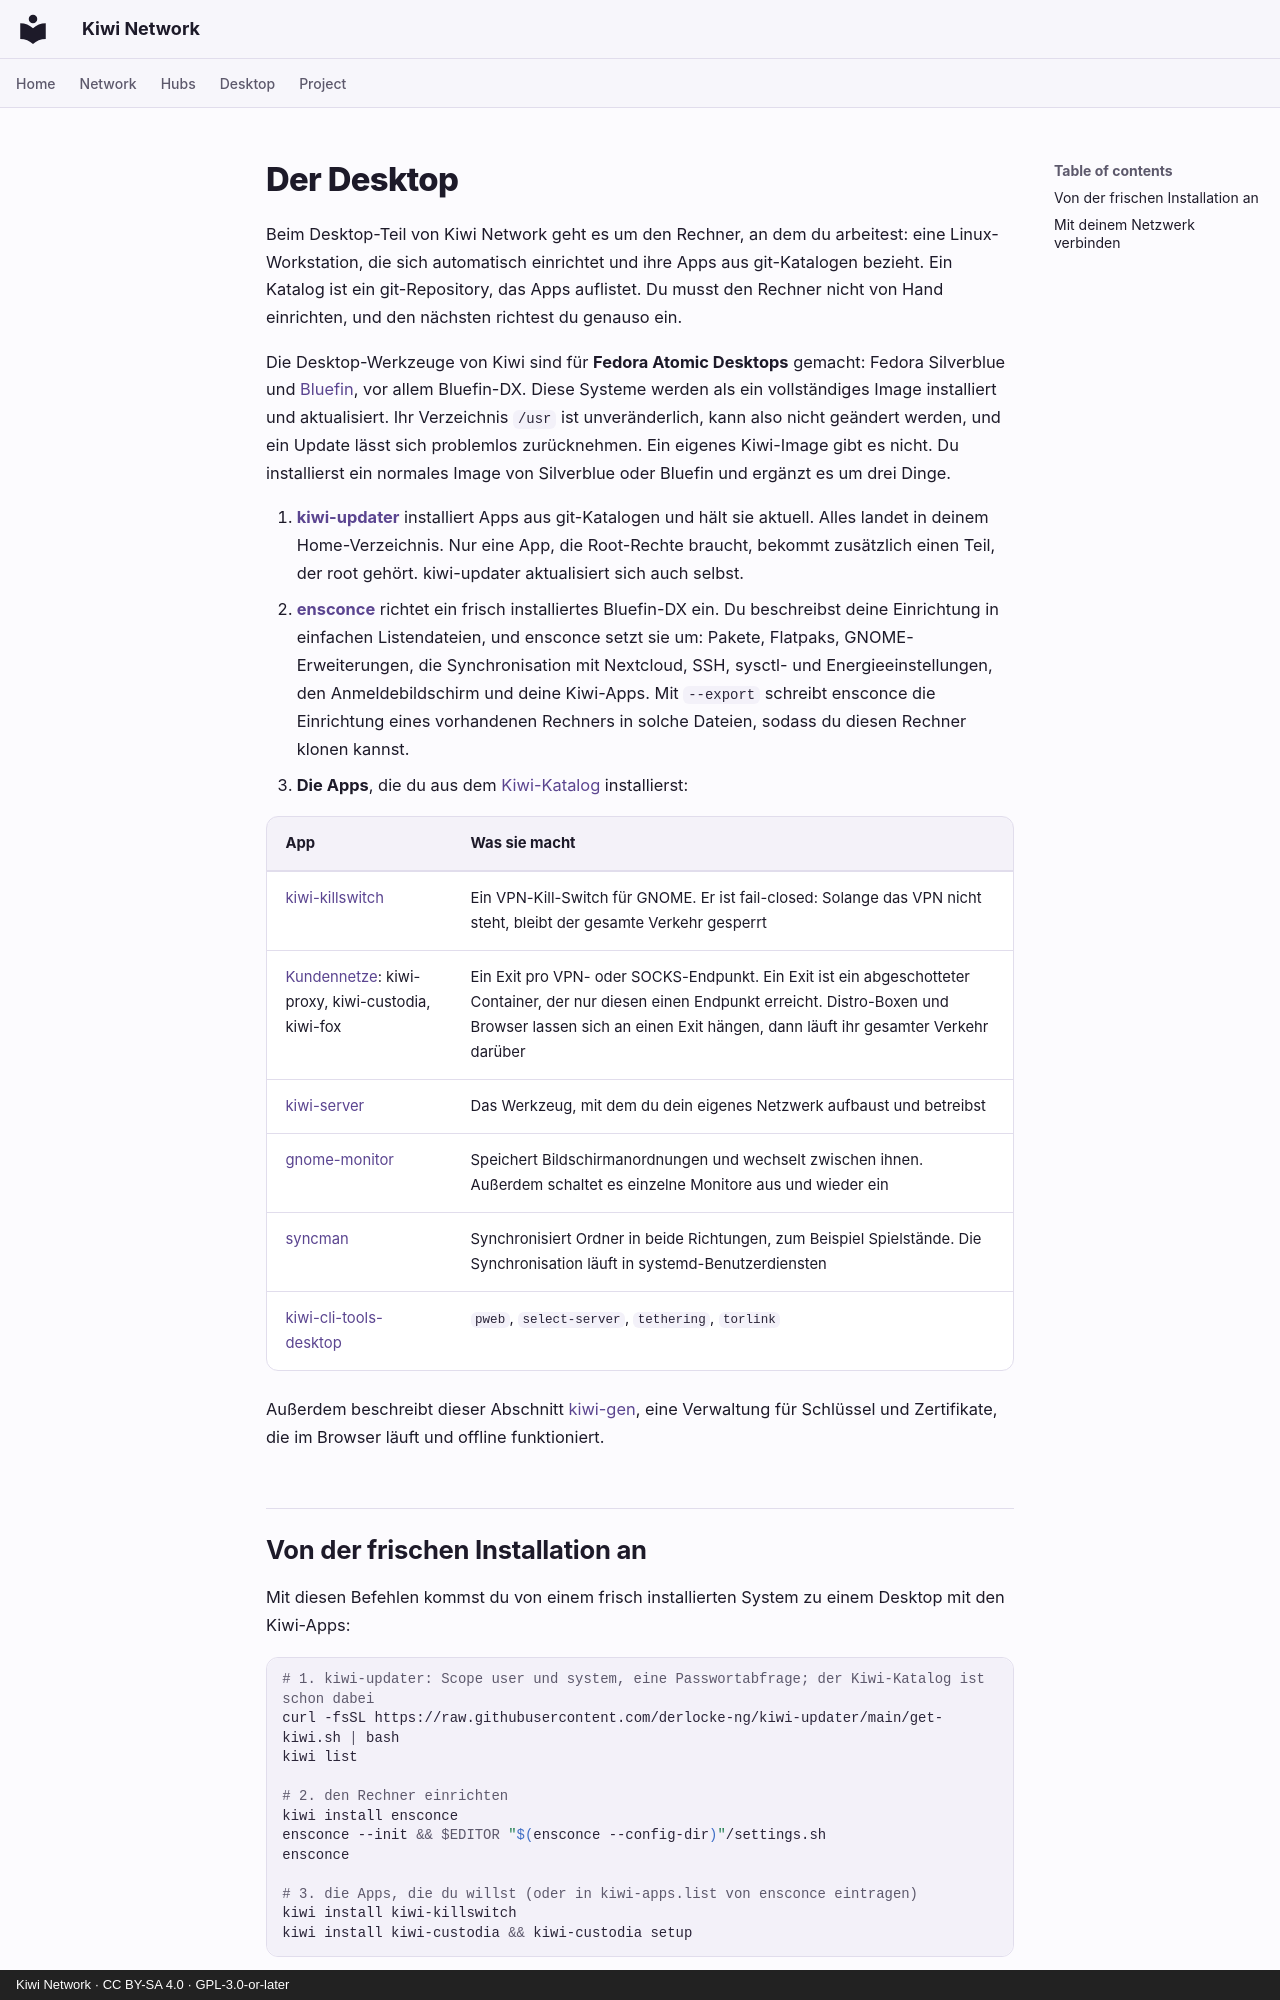

repository: derlocke-ng/kiwi-network · page: desktop/index.de/index.html · generator: mkdocs · copyright: Kiwi Network · CC BY-SA 4.0 · GPL-3.0-or-later

# Der Desktop

Beim Desktop-Teil von Kiwi Network geht es um den Rechner, an dem du arbeitest:
eine Linux-Workstation, die sich automatisch einrichtet und ihre Apps aus
git-Katalogen bezieht. Ein Katalog ist ein git-Repository, das Apps auflistet.
Du musst den Rechner nicht von Hand einrichten, und den nächsten richtest du
genauso ein.

Die Desktop-Werkzeuge von Kiwi sind für **Fedora Atomic Desktops** gemacht:
Fedora Silverblue und [Bluefin](https://projectbluefin.io/), vor allem
Bluefin-DX. Diese Systeme werden als ein vollständiges Image installiert und
aktualisiert. Ihr Verzeichnis `/usr` ist unveränderlich, kann also nicht geändert werden,
und ein Update lässt sich problemlos zurücknehmen. Ein eigenes Kiwi-Image gibt es nicht. Du installierst ein
normales Image von Silverblue oder Bluefin und ergänzt es um drei Dinge.

1. **[kiwi-updater](kiwi-updater.md)** installiert Apps aus git-Katalogen und
   hält sie aktuell. Alles landet in deinem Home-Verzeichnis. Nur eine App, die
   Root-Rechte braucht, bekommt zusätzlich einen Teil, der root gehört.
   kiwi-updater aktualisiert sich auch selbst.
2. **[ensconce](ensconce.md)** richtet ein frisch installiertes Bluefin-DX ein.
   Du beschreibst deine Einrichtung in einfachen Listendateien, und ensconce
   setzt sie um: Pakete, Flatpaks, GNOME-Erweiterungen, die Synchronisation mit
   Nextcloud, SSH, sysctl- und Energieeinstellungen, den Anmeldebildschirm und
   deine Kiwi-Apps. Mit `--export` schreibt ensconce die Einrichtung eines
   vorhandenen Rechners in solche Dateien, sodass du diesen Rechner klonen
   kannst.
3. **Die Apps**, die du aus dem [Kiwi-Katalog](catalogs.md) installierst:

| App | Was sie macht |
|---|---|
| [kiwi-killswitch](kiwi-killswitch.md) | Ein VPN-Kill-Switch für GNOME. Er ist fail-closed: Solange das VPN nicht steht, bleibt der gesamte Verkehr gesperrt |
| [Kundennetze](../clients/index.md): kiwi-proxy, kiwi-custodia, kiwi-fox | Ein Exit pro VPN- oder SOCKS-Endpunkt. Ein Exit ist ein abgeschotteter Container, der nur diesen einen Endpunkt erreicht. Distro-Boxen und Browser lassen sich an einen Exit hängen, dann läuft ihr gesamter Verkehr darüber |
| [kiwi-server](../server/index.md) | Das Werkzeug, mit dem du dein eigenes Netzwerk aufbaust und betreibst |
| [gnome-monitor](gnome-monitor.md) | Speichert Bildschirmanordnungen und wechselt zwischen ihnen. Außerdem schaltet es einzelne Monitore aus und wieder ein |
| [syncman](syncman.md) | Synchronisiert Ordner in beide Richtungen, zum Beispiel Spielstände. Die Synchronisation läuft in systemd-Benutzerdiensten |
| [kiwi-cli-tools-desktop](cli-tools.md) | `pweb`, `select-server`, `tethering`, `torlink` |

Außerdem beschreibt dieser Abschnitt [kiwi-gen](kiwi-gen.md), eine Verwaltung
für Schlüssel und Zertifikate, die im Browser läuft und offline funktioniert.
